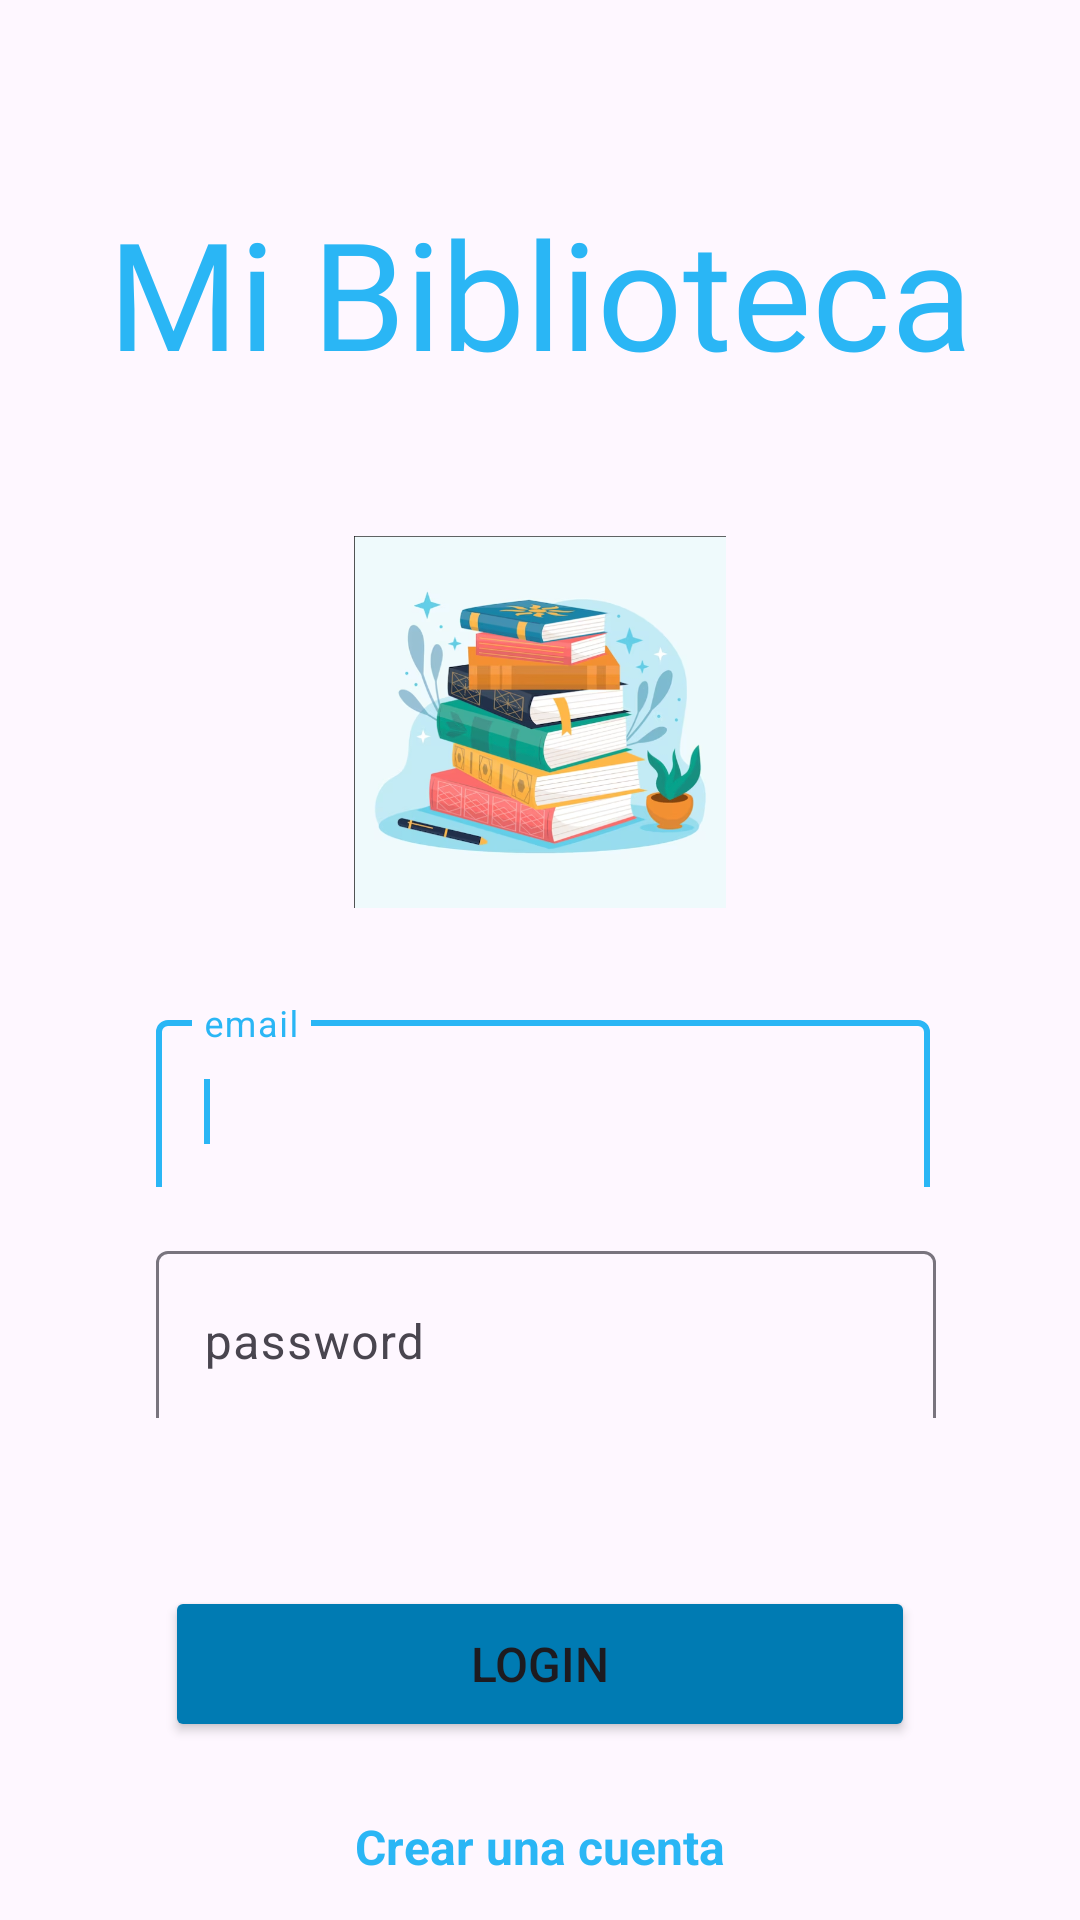

Reconstruct the res/layout file that produces this screen, plus the resources it refers to.
<!-- AndroidManifest.xml: application theme Theme.MiBiblioteca -->
<!-- res/layout/activity_login.xml -->
<?xml version="1.0" encoding="utf-8"?>
<androidx.constraintlayout.widget.ConstraintLayout xmlns:android="http://schemas.android.com/apk/res/android"
    xmlns:app="http://schemas.android.com/apk/res-auto"
    xmlns:tools="http://schemas.android.com/tools"
    android:layout_width="match_parent"
    android:layout_height="match_parent"
    tools:context=".Login">

    <TextView
        android:id="@+id/textView"
        android:layout_width="wrap_content"
        android:layout_height="wrap_content"
        android:layout_marginTop="64dp"
        android:fontFamily="@font/yasmen"
        android:text="@string/mi_biblioteca"
        android:textColor="@color/blue"
        android:textSize="50sp"
        app:layout_constraintEnd_toEndOf="parent"
        app:layout_constraintStart_toStartOf="parent"
        app:layout_constraintTop_toTopOf="parent" />

    <com.google.android.material.textfield.TextInputLayout
        android:id="@+id/layoutCorreo"
        android:layout_width="280dp"
        android:layout_height="61dp"
        android:layout_marginStart="24dp"
        android:layout_marginTop="32dp"
        android:textColorHint="@color/black"
        app:layout_constraintEnd_toEndOf="parent"
        app:layout_constraintStart_toStartOf="parent"
        app:layout_constraintTop_toBottomOf="@+id/libros">

        <com.google.android.material.textfield.TextInputEditText
            android:id="@+id/cajaCorreo"
            android:layout_width="258dp"
            android:layout_height="61dp"
            android:backgroundTint="@color/white"
            android:hint="@string/hintCorreo"
            android:textColorHint="@color/black"
            android:textSize="16sp" />

        <requestFocus />

    </com.google.android.material.textfield.TextInputLayout>


    <com.google.android.material.textfield.TextInputLayout
        android:id="@+id/textInputLayout"
        android:layout_width="280dp"
        android:layout_height="61dp"
        android:layout_marginStart="24dp"
        android:layout_marginTop="16dp"
        app:layout_constraintEnd_toEndOf="parent"
        app:layout_constraintStart_toStartOf="parent"
        app:layout_constraintTop_toBottomOf="@+id/layoutCorreo">

        <com.google.android.material.textfield.TextInputEditText
            android:id="@+id/cajaPass"
            android:layout_width="260dp"
            android:layout_height="61dp"
            android:backgroundTint="@color/white"
            android:hint="@string/hintPass"
            android:inputType="textPassword"
            android:textColorHint="@color/black"
            android:textSize="16sp" />
    </com.google.android.material.textfield.TextInputLayout>

    <Button
        android:id="@+id/botonLogin"
        android:layout_width="250dp"
        android:layout_height="52dp"
        android:layout_marginTop="56dp"
        android:backgroundTint="@color/darkBlue"
        android:text="@string/login"
        android:textSize="16sp"
        app:cornerRadius="32sp"
        app:layout_constraintEnd_toEndOf="parent"
        app:layout_constraintStart_toStartOf="parent"
        app:layout_constraintTop_toBottomOf="@+id/textInputLayout"
        app:icon="@drawable/account"
        app:iconSize="20dp"
        app:iconTint="@color/white"/>

    <TextView
        android:id="@+id/botonRegistro"
        android:layout_width="wrap_content"
        android:layout_height="wrap_content"
        android:layout_marginTop="24dp"
        android:text="@string/crear_cuenta"
        android:textColor="@color/blue"
        android:textSize="16sp"
        android:textStyle="bold"

        app:layout_constraintEnd_toEndOf="parent"
        app:layout_constraintStart_toStartOf="parent"
        app:layout_constraintTop_toBottomOf="@+id/botonLogin" />

    <ImageView
        android:id="@+id/libros"
        android:layout_width="124dp"
        android:layout_height="124dp"
        android:layout_marginStart="144dp"
        android:layout_marginTop="48dp"
        android:layout_marginEnd="144dp"
        android:src="@drawable/libros"
        app:layout_constraintEnd_toEndOf="parent"
        app:layout_constraintStart_toStartOf="parent"
        app:layout_constraintTop_toBottomOf="@+id/textView" />


</androidx.constraintlayout.widget.ConstraintLayout>
<!-- resources referenced by this layout -->
<resources>
  <color name="black">#FF000000</color>
  <color name="blue">#2AB6F5</color>
  <color name="darkBlue">#007BB3</color>
  <color name="white">#FFFFFFFF</color>
  <!-- drawable account: png bitmap (drawable, 3510 bytes) -->
  <!-- drawable libros: png bitmap (drawable, 350541 bytes) -->
  <string name="crear_cuenta">Crear una cuenta</string>
  <string name="hintCorreo">email</string>
  <string name="hintPass">password</string>
  <string name="login">Login</string>
  <string name="mi_biblioteca">Mi Biblioteca</string>
  <style name="Theme.MiBiblioteca" parent="Base.Theme.MiBiblioteca" />
  <style name="Base.Theme.MiBiblioteca" parent="Theme.Material3.Light">
          
          <item name="colorPrimary">@color/blue</item>
      </style>
</resources>
